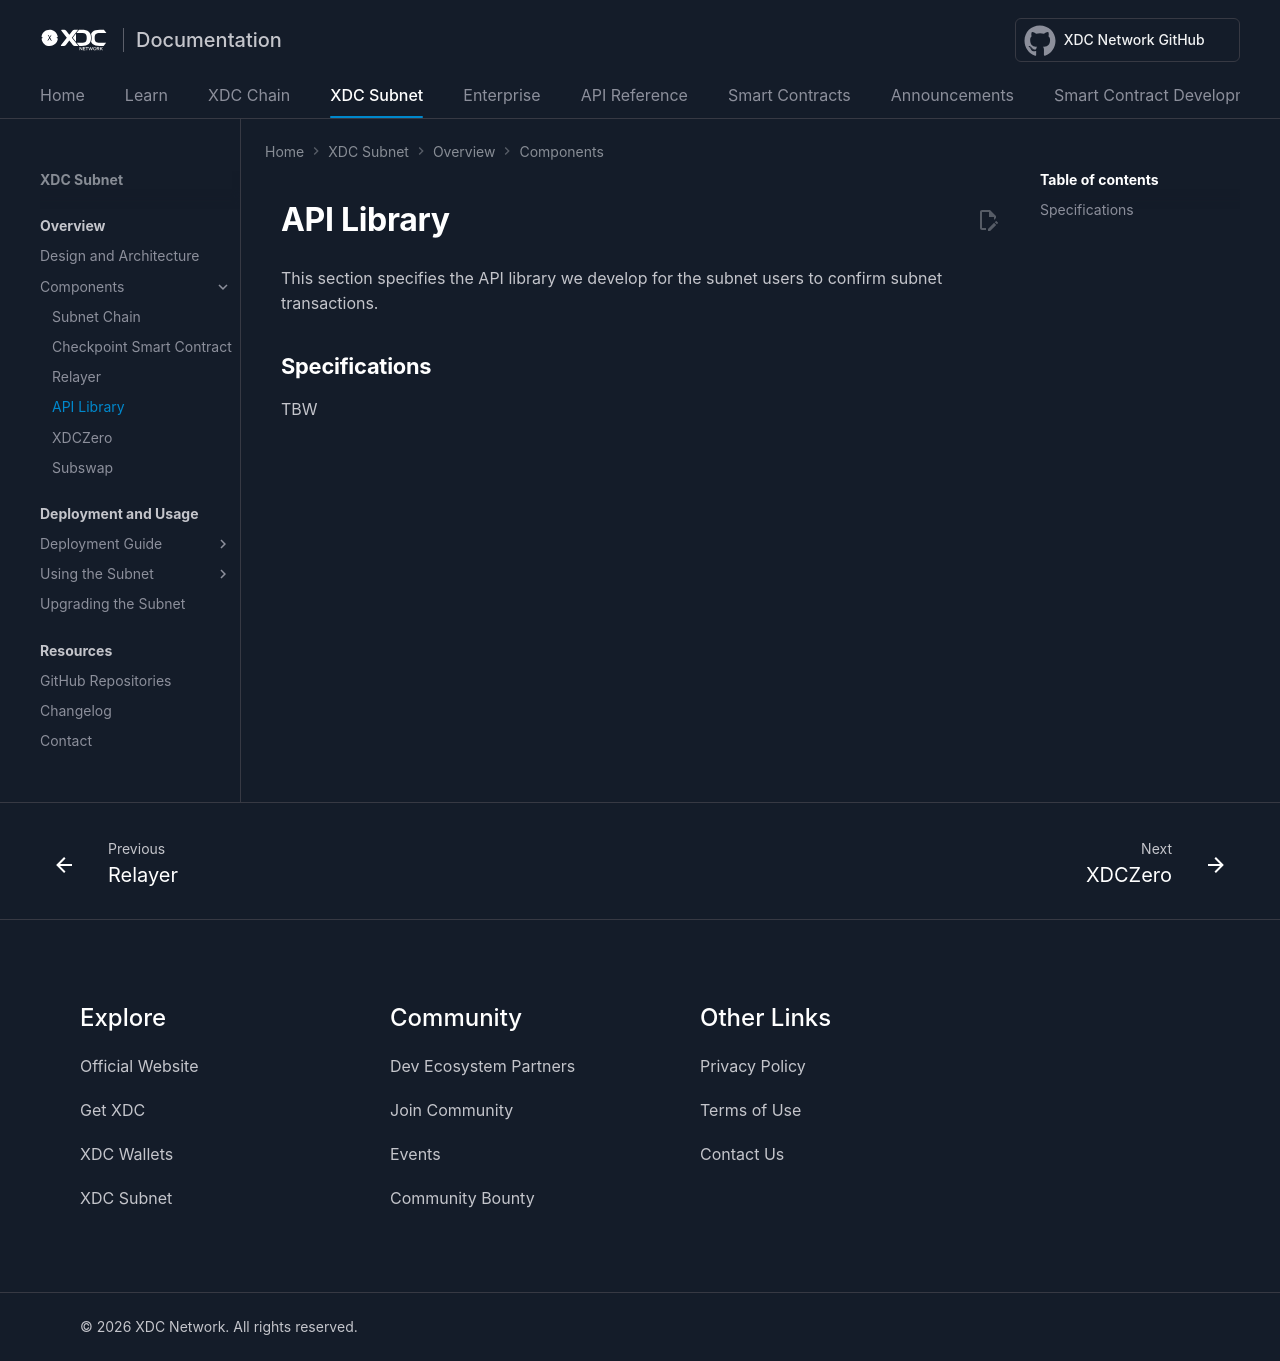

repository: XinFinOrg/Docs · page: subnet/components/api_library/index.html · generator: mkdocs

---
title: API
---
# API Library
This section specifies the API library we develop for the subnet users to confirm subnet transactions.

## Specifications
TBW
